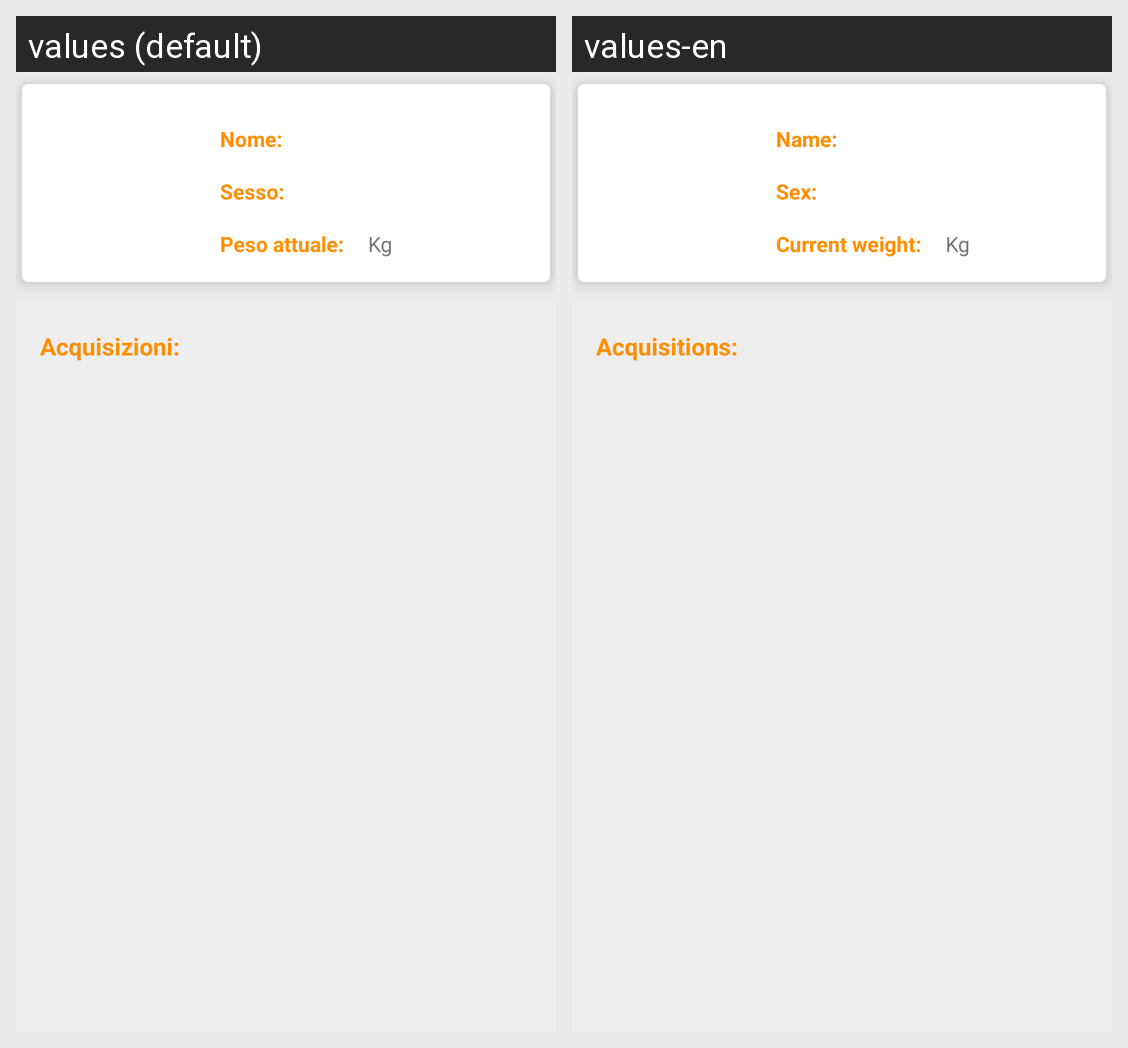

Locale-by-locale string values for the Android screen shown in this grid:
Android screen res/layout/activity_info_utente.xml rendered under 2 locales, left to right: values (default), values-en. Device: Nexus 5 (rendered at 1080×1920; each locale shown at half size, 540×960, under a caption strip naming it); theme AppThemeActionBar.
Strings drawn on this screen, with the default value and each locale's value (text and hints the layout hard-codes, and strings that could not be matched under every locale, appear in the picture but are not listed):

nome_duePunti
  values: Nome:
  values-en: Name:

sesso_duePunti
  values: Sesso:
  values-en: Sex:

peso_attuale
  values: Peso attuale:
  values-en: Current weight:

kg
  values: Kg
  values-en: Kg

acquisizioni
  values: Acquisizioni:
  values-en: Acquisitions:
